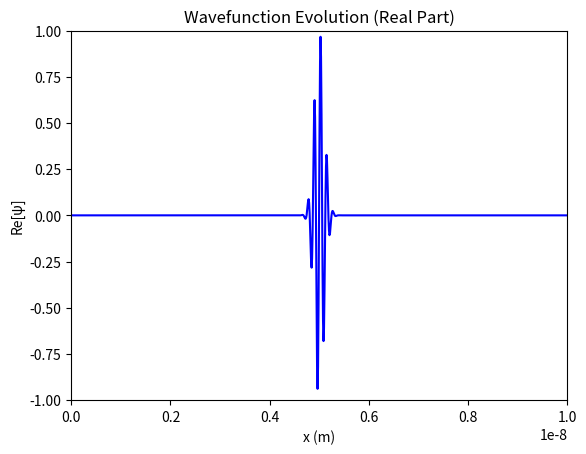

Write the Python code that produced this figure.
import numpy as np
from scipy.linalg import solve_banded
import matplotlib.pyplot as plt
import matplotlib.animation as animation

# Constants
hbar = 1.0545718e-34  # Planck's constant (Js)
m = 9.10938356e-31    # Mass of the electron (kg)
L = 1e-8              # Length of the box (m)
N = 1000              # Number of spatial grid points
a = L / N             # Grid spacing
x = np.linspace(0, L, N)  # Spatial grid
h = 1e-18             # Time step (s)

# Initial wavefunction parameters
x0 = L * 0.5          # Initial position of the wave packet (near x = 0)
sigma = 1e-10         # Width of the wave packet
kappa = 5e10          # Wavenumber

# Initialize the wavefunction
psi = np.exp(-((x - x0)**2) / (2 * sigma**2)) * np.exp(1j * kappa * x)
psi[0] = psi[-1] = 0  # Boundary conditions (psi = 0 at x = 0 and x = L)

# Coefficients for the tridiagonal matrices A and B
r = 1j * hbar * h / (2 * m * a**2)
a1 = 1 + 2 * r
a2 = -r
b1 = 1 - 2 * r
b2 = r

# Create the A and B matrices (tridiagonal in banded form)
A = np.zeros((3, N), dtype=complex)
B = np.zeros((3, N), dtype=complex)

A[1, :] = a1
A[0, 1:] = a2
A[2, :-1] = a2

B[1, :] = b1
B[0, 1:] = b2
B[2, :-1] = b2

# Function for one Crank-Nicolson step
def crank_nicolson_step(psi, A, B):
    # Compute v = B @ psi (matrix-vector product for B)
    v = B[1] * psi + np.roll(B[0], -1) * np.roll(psi, -1) + np.roll(B[2], 1) * np.roll(psi, 1)
    # Solve A @ psi_new = v using solve_banded
    psi_new = solve_banded((1, 1), A, v)
    return psi_new

# Simulation parameters
num_steps = 1000  # Number of time steps
wavefunction_history = [psi.copy()]  # Store wavefunction at each step

# Perform multiple Crank-Nicolson steps
for _ in range(num_steps):
    psi = crank_nicolson_step(psi, A, B)
    wavefunction_history.append(psi.copy())

# Save snapshots at selected time steps
snapshot_indices = [0, 200, 400, 600, 800, 1000]  # Time steps for snapshots
for i, idx in enumerate(snapshot_indices):
    plt.figure(figsize=(8, 5))
    plt.plot(x, np.real(wavefunction_history[idx]), label=f"Re[ψ(x, t)] at step {idx}", color="blue")
    plt.xlabel("x (m)")
    plt.ylabel("Re[ψ(x, t)]")
    plt.title(f"Wavefunction Snapshot at Step {idx}")
    plt.grid()
    plt.legend()
    plt.savefig(f"wavefunction_snapshot_step_{idx}.png")  # Save the snapshot as PNG
    plt.close()

# Animation of the wavefunction
fig, ax = plt.subplots()
line, = ax.plot(x, np.real(wavefunction_history[0]), color="blue")
ax.set_xlim(0, L)
ax.set_ylim(-1, 1)
ax.set_xlabel("x (m)")
ax.set_ylabel("Re[ψ]")
ax.set_title("Wavefunction Evolution (Real Part)")

def update(frame):
    line.set_ydata(np.real(wavefunction_history[frame]))
    return line,

ani = animation.FuncAnimation(fig, update, frames=len(wavefunction_history), interval=50, blit=True)
plt.show()
